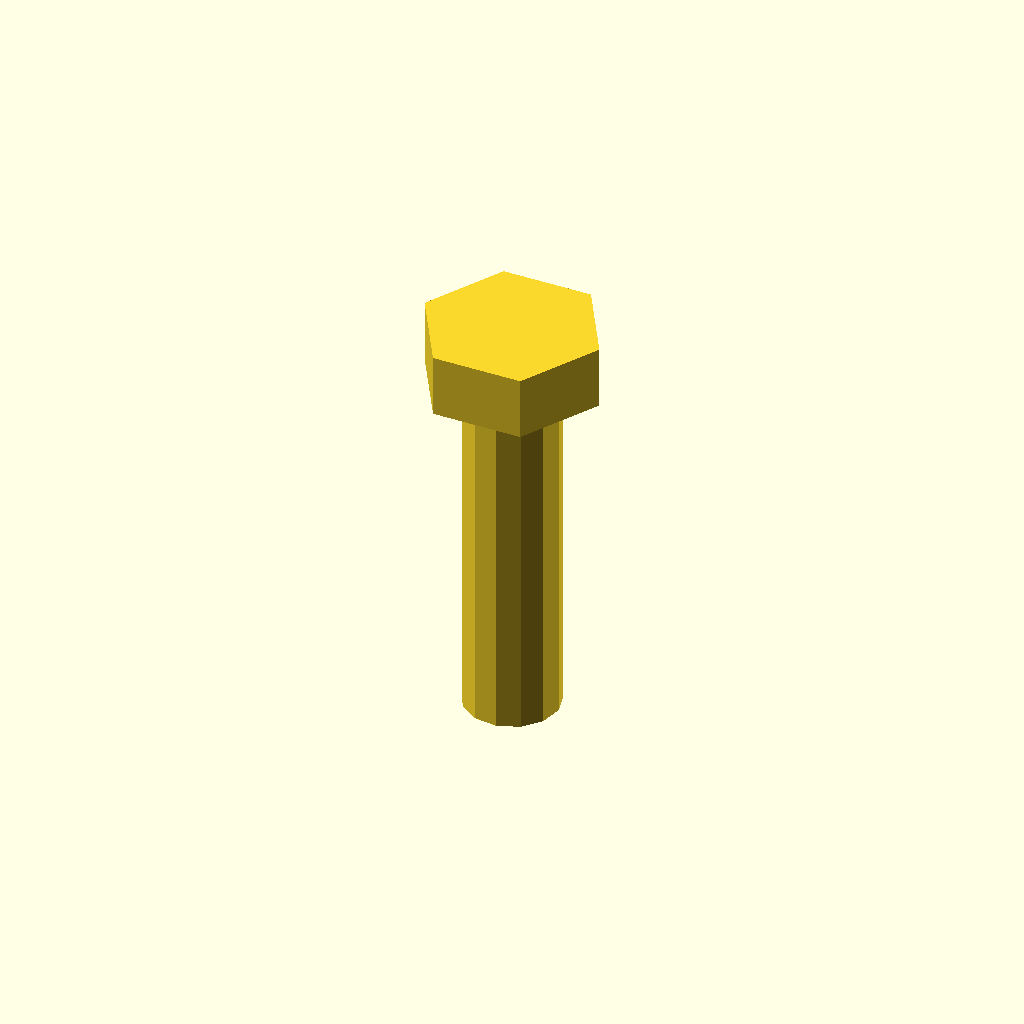
Cell 1 — every parameter at its default value.
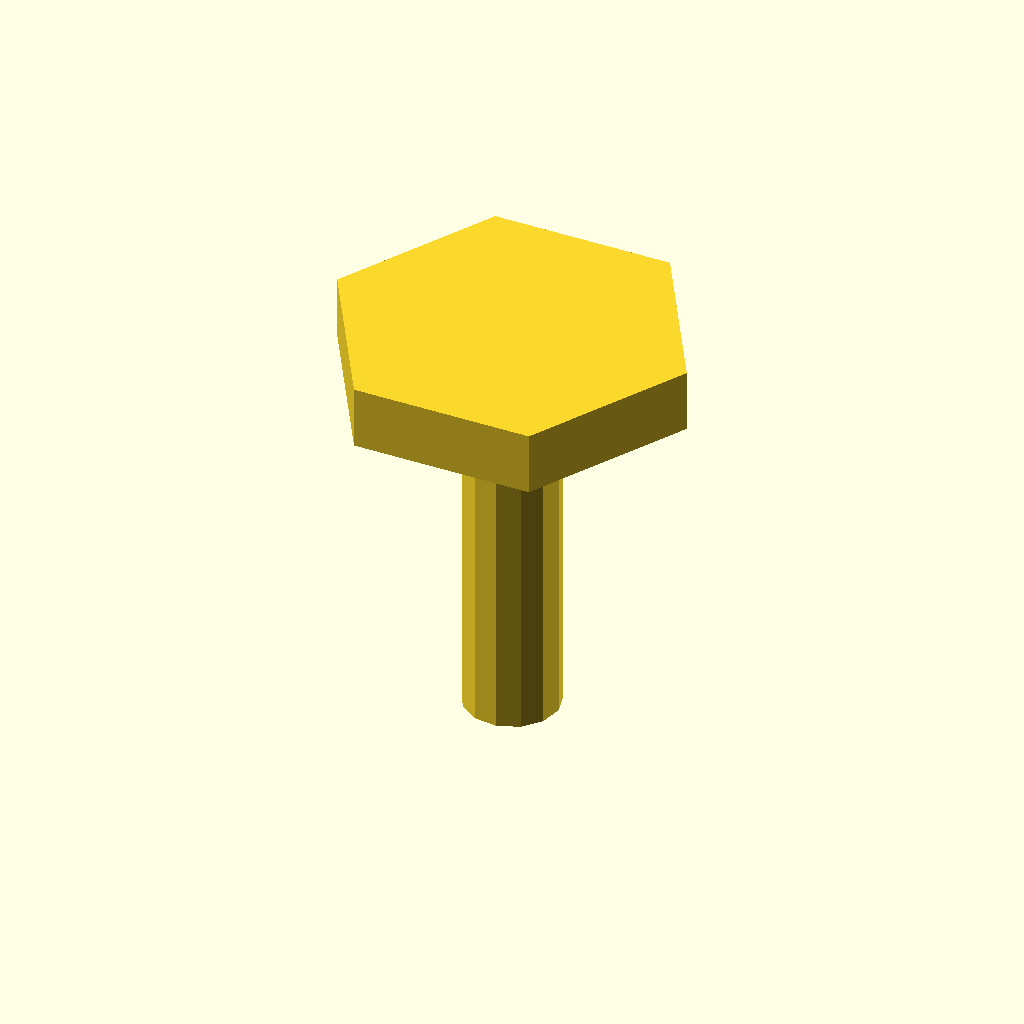
Cell 2 — head_across_flats set to 26, the other parameters unchanged.
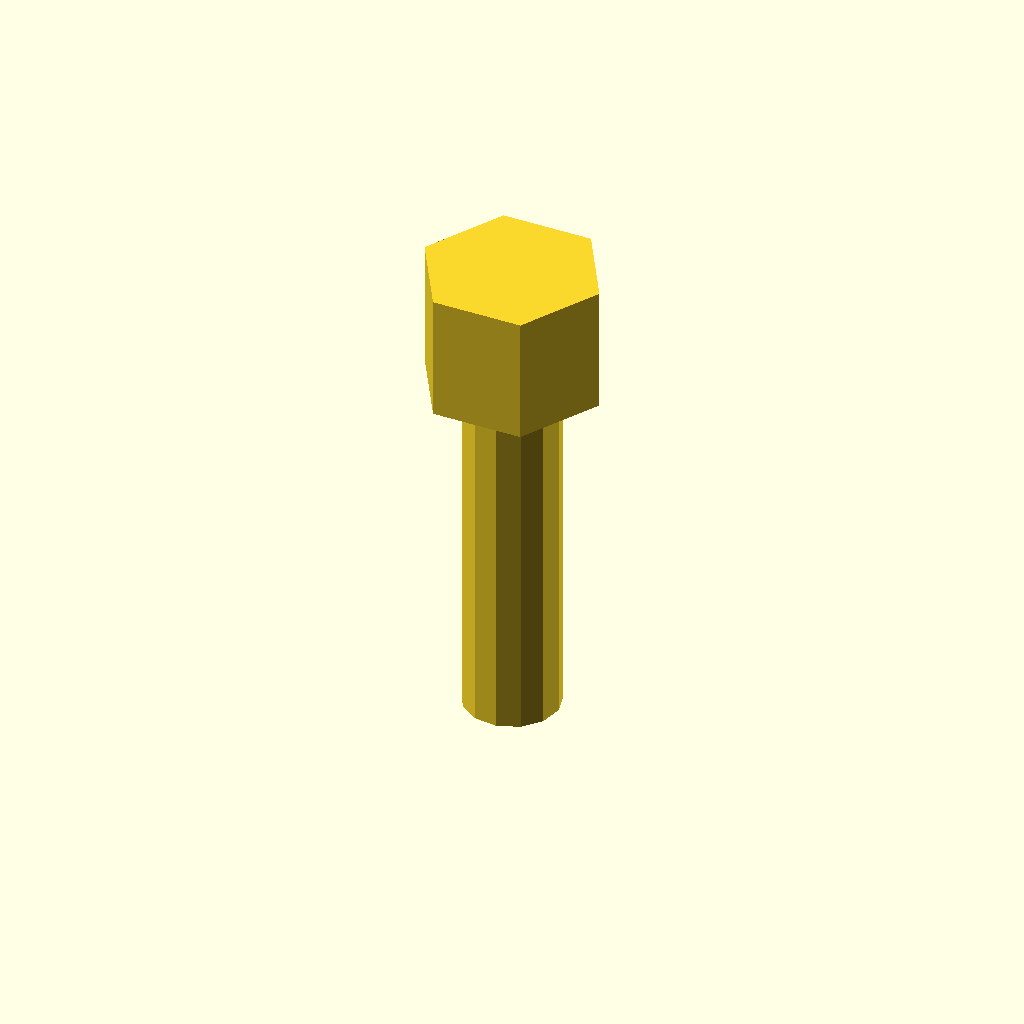
Cell 3: the same model with head_height = 10.6.
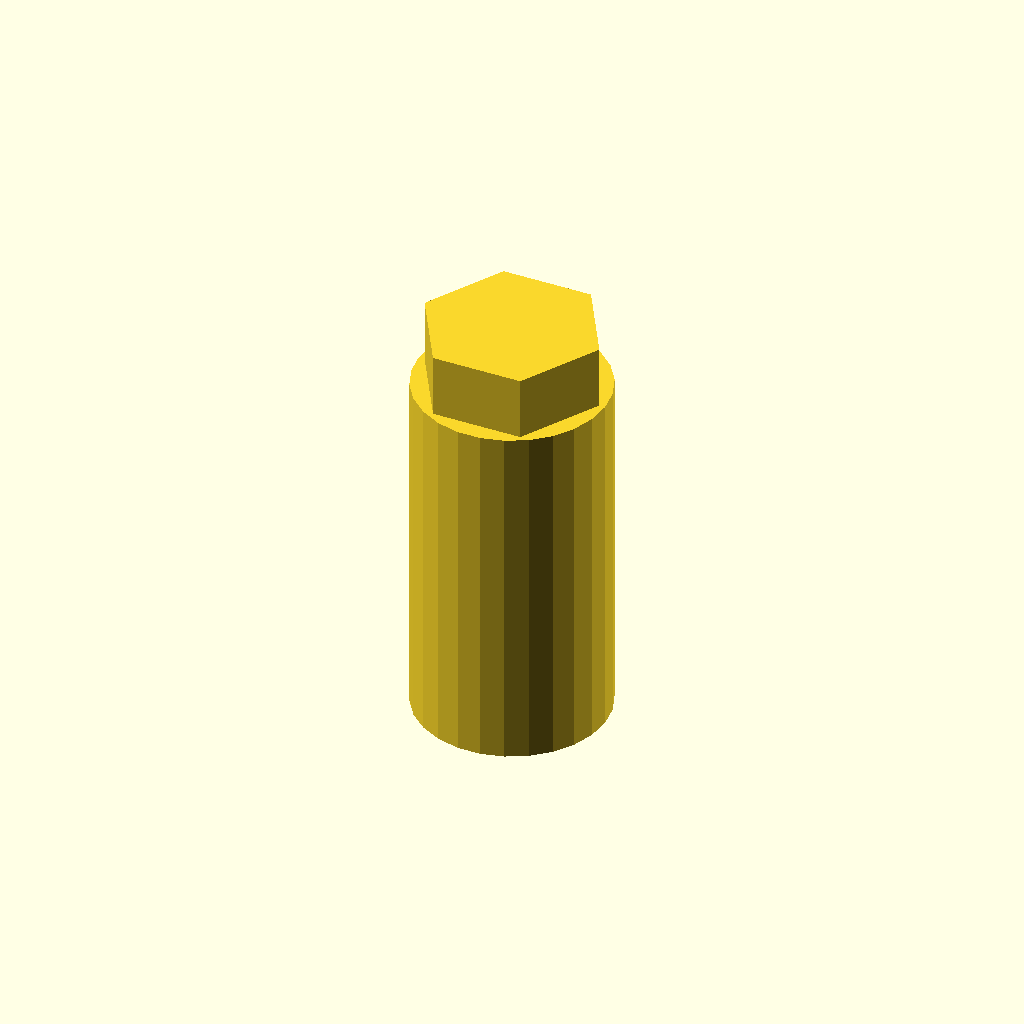
Cell 4: shank_diameter = 16 (everything else at default).
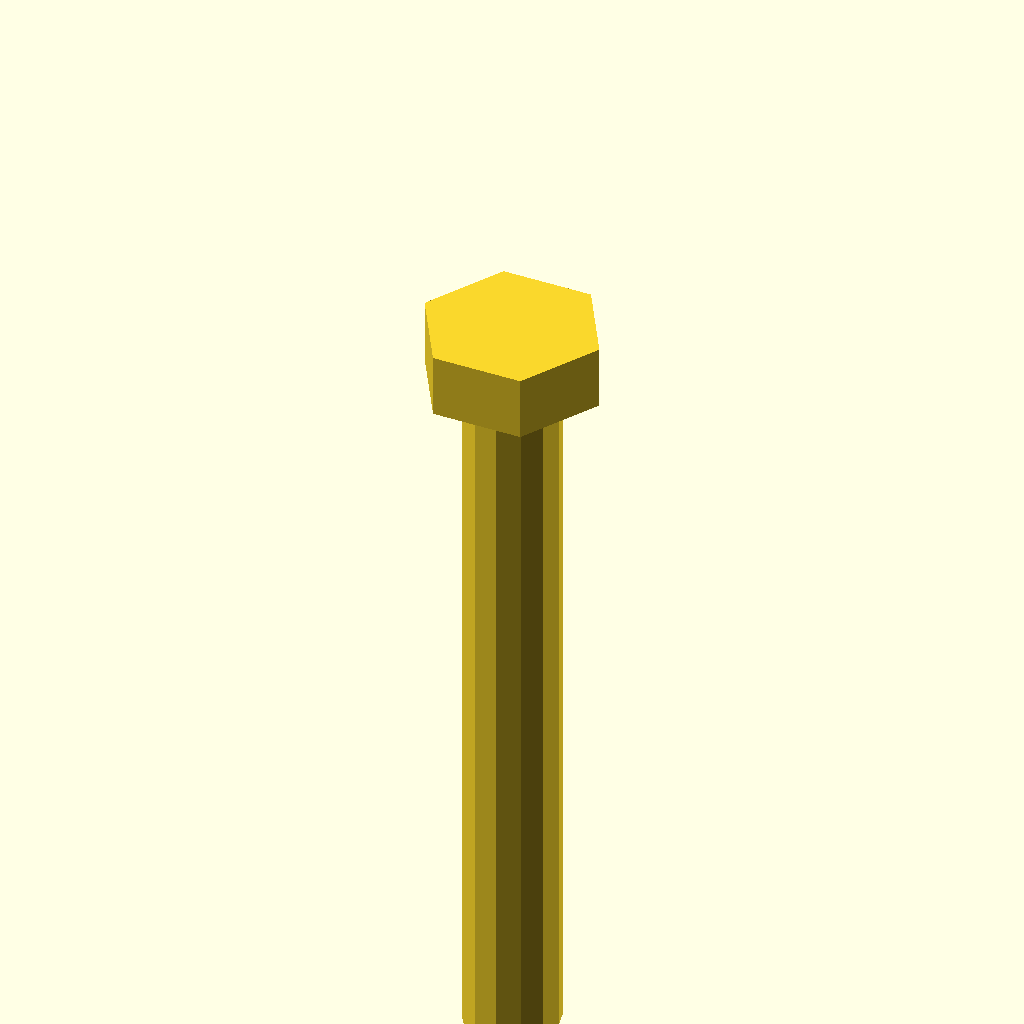
Cell 5 — shank_length set to 60, the other parameters unchanged.
All cells are drawn from one camera (rotation 55°, 0°, 25°, orthographic, colour scheme Cornfield), so only the parameter changes between them.
Source of the model, results/tier-2-hex-bolt/iter-png-3_gemini-2.5-flash-26d060786db1-2026-04-28T18-58-18-981Z/final.scad:
// M8 Hex Bolt

// Dimensions for the M8 hex bolt
// Standard dimensions for M8 bolts (ISO 4017/DIN 933 or similar)
// Head across-flats (s): 13 mm
// Head height (k): 5.3 mm
// Shank diameter (nominal thread diameter, d): 8 mm
// Shank length (l): 30 mm

// --- Parameters ---
// Head dimensions
head_across_flats = 13;   // 対辺距離 (across-flats)
head_height = 5.3;        // 頭部の高さ

// Shank dimensions
shank_diameter = 8;       // シャンクの直径
shank_length = 30;        // シャンクの長さ

// --- Calculated values ---
// Radius of the circumcircle for the hexagonal head
// For a regular hexagon, the across-flats distance (s) is related to the circumcircle radius (R) by:
// s = 2 * R * cos(30 degrees)
// R = s / (2 * cos(30 degrees)) = s / sqrt(3)
head_radius_circumcircle = head_across_flats / sqrt(3);

// Shank radius
shank_radius = shank_diameter / 2;


// --- Bolt Assembly ---
union() {
    // 1. Hexagonal Head
    // Placed such that its bottom face is at z=0 and extends upwards (+Z direction).
    // $fn=6 specifies a hexagon (6 faces).
    // center=false makes the cylinder extend from z=0 to z=height.
    cylinder(
        h = head_height,
        r = head_radius_circumcircle,
        $fn = 6,
        center = false
    );

    // 2. Shank (Cylindrical part)
    // Placed such that it starts from z=0 and extends downwards (-Z direction).
    // The cylinder itself is defined from z=0 to z=shank_length (center=false).
    // It is then translated downwards by its full length to align its top face with z=0.
    translate([0, 0, -shank_length])
    cylinder(
        h = shank_length,
        r = shank_radius,
        center = false
    );
}
Parameter table extracted from the source (name, type, default, range or options):
head_across_flats: number, default 13
head_height: number, default 5.3
shank_diameter: number, default 8
shank_length: number, default 30
